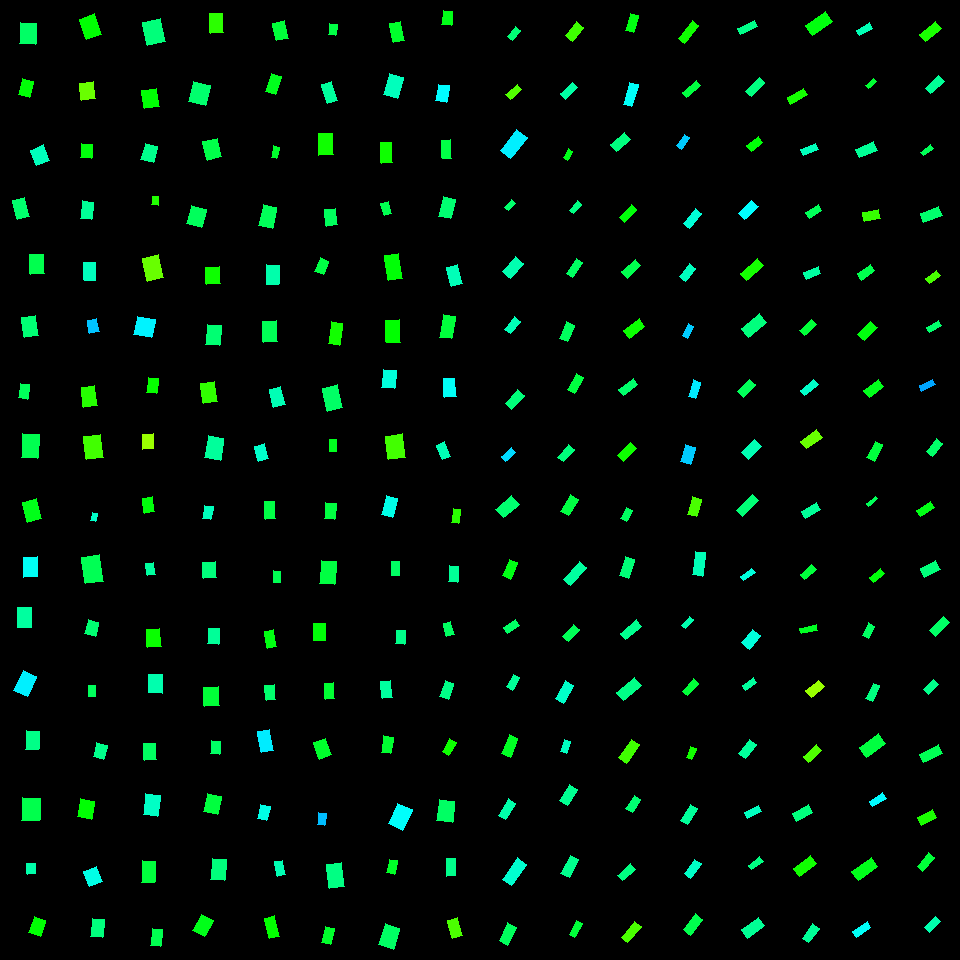

Source data for this figure (header and first rows):
, angleRotated, color, length, logWidthLengthRatio, x, y, centerX, centerY, width, lengthRotatedProjectX, widthRotatedProjectX, lengthRotatedProjectY, widthRotatedProjectY, vertexRightBottom, vertexRightTop, vertexLeftBottom, vertexLeftTop
0, 1.628, 0.3997, 21.57, -0.2931, 28.05, 33.55, 30, 30, 16.09, -1.232, 16.06, 21.53, -0.9191, (35, 44), (19, 43), (36, 23), (20, 22)
1, 1.807, 0.3374, 16.36, -0.3861, 25.93, 87.98, 30, 90, 11.12, -3.833, 10.81, 15.91, -2.606, (29, 97), (18, 94), (33, 81), (22, 78)
2, 1.185, 0.4568, 16.99, -0.187, 40.06, 155.4, 30, 150, 14.09, 6.398, 13.05, 15.74, 5.307, (49, 160), (36, 165), (43, 144), (30, 150)
3, 1.311, 0.4049, 19.27, -0.4488, 21.33, 208.3, 30, 210, 12.3, 4.954, 11.89, 18.62, 3.163, (29, 216), (17, 219), (24, 197), (12, 200)
4, 1.519, 0.3845, 19.8, -0.3619, 36.71, 264.3, 30, 270, 13.79, 1.02, 13.77, 19.78, 0.7101, (44, 273), (30, 274), (43, 254), (29, 254)
5, 1.447, 0.4093, 20.01, -0.3591, 29.9, 326.2, 30, 330, 13.97, 2.472, 13.86, 19.85, 1.726, (38, 335), (24, 337), (35, 315), (21, 317)
6, 1.721, 0.3927, 14.47, -0.399, 24, 391.1, 30, 390, 9.712, -2.17, 9.602, 14.31, -1.456, (27, 399), (18, 397), (29, 384), (20, 383)
7, 1.636, 0.3861, 24.36, -0.378, 30.32, 446.1, 30, 450, 16.69, -1.576, 16.65, 24.3, -1.08, (37, 458), (21, 457), (39, 434), (22, 433)
8, 1.31, 0.3499, 20.91, -0.3535, 31.99, 510.3, 30, 510, 14.68, 5.391, 14.19, 20.2, 3.786, (41, 518), (27, 522), (36, 498), (22, 502)
9, 1.553, 0.4944, 20.09, -0.349, 30.5, 567.1, 30, 570, 14.17, 0.3655, 14.17, 20.09, 0.2578, (37, 576), (23, 577), (37, 556), (23, 557)
10, 1.571, 0.4376, 19.21, -0.2781, 24.68, 617.5, 30, 630, 14.55, -0.00916, 14.55, 19.21, -0.006936, (31, 627), (17, 627), (31, 607), (17, 607)
11, 1.995, 0.5092, 21.98, -0.3972, 25.23, 683.8, 30, 690, 14.77, -9.044, 13.47, 20.03, -6.08, (27, 696), (13, 690), (36, 676), (23, 670)
12, 1.626, 0.4218, 18.18, -0.3535, 32.27, 740.4, 30, 750, 12.76, -1.011, 12.75, 18.15, -0.7098, (38, 749), (25, 749), (39, 731), (26, 730)
13, 1.614, 0.3833, 22.52, -0.2653, 31.1, 809.4, 30, 810, 17.27, -0.9805, 17.25, 22.5, -0.752, (39, 820), (21, 820), (40, 798), (22, 797)
14, 1.51, 0.4446, 10.45, -0.2097, 31.46, 868.8, 30, 870, 8.473, 0.6308, 8.457, 10.43, 0.5114, (35, 873), (27, 874), (35, 863), (26, 863)
15, 1.899, 0.3356, 16.55, -0.3352, 37.26, 926.6, 30, 930, 11.83, -5.327, 11.2, 15.67, -3.81, (40, 936), (28, 932), (45, 920), (34, 916)
16, 1.226, 0.3358, 21.48, -0.2725, 90.43, 26.78, 90, 30, 16.36, 7.261, 15.4, 20.22, 5.529, (101, 34), (86, 39), (94, 13), (79, 19)
17, 1.43, 0.2641, 17.27, -0.2089, 87.37, 90.89, 90, 90, 14.01, 2.42, 13.88, 17.1, 1.964, (95, 98), (81, 100), (93, 81), (79, 83)
18, 1.652, 0.3409, 13.83, -0.1868, 86.63, 151.2, 90, 150, 11.47, -1.124, 11.43, 13.78, -0.9327, (91, 158), (80, 157), (92, 144), (81, 143)
19, 1.678, 0.4325, 17.75, -0.4902, 87.11, 210.3, 90, 210, 10.87, -1.907, 10.81, 17.65, -1.168, (91, 219), (80, 218), (93, 202), (82, 200)
20, 1.522, 0.4574, 17.72, -0.4515, 89.87, 271.5, 90, 270, 11.28, 0.8721, 11.27, 17.7, 0.5553, (95, 280), (84, 280), (95, 262), (83, 262)
21, 1.364, 0.5392, 13.62, -0.2996, 93.43, 325.7, 90, 330, 10.09, 2.793, 9.877, 13.33, 2.07, (99, 331), (89, 333), (96, 318), (87, 320)
22, 1.437, 0.3087, 19.98, -0.3769, 89.46, 396.3, 90, 390, 13.71, 2.67, 13.59, 19.81, 1.831, (97, 405), (83, 407), (94, 385), (81, 387)
23, 1.432, 0.2908, 23.35, -0.2807, 93.48, 447.2, 90, 450, 17.64, 3.233, 17.47, 23.13, 2.442, (103, 457), (86, 459), (100, 434), (83, 436)
24, 1.769, 0.4647, 8.294, -0.5111, 94, 517, 90, 510, 4.975, -1.631, 4.878, 8.132, -0.9783, (95, 521), (90, 520), (97, 513), (92, 512)
25, 1.418, 0.3885, 26.64, -0.4135, 92.43, 569.2, 90, 570, 17.62, 4.055, 17.41, 26.33, 2.682, (103, 581), (85, 583), (99, 554), (81, 557)
26, 1.791, 0.4074, 14.68, -0.3051, 91.7, 628, 90, 630, 10.82, -3.214, 10.56, 14.33, -2.369, (95, 636), (84, 633), (98, 622), (88, 619)
27, 1.567, 0.3938, 10.81, -0.3898, 91.73, 691.1, 90, 690, 7.318, 0.04471, 7.318, 10.81, 0.03028, (95, 696), (88, 696), (95, 685), (88, 685)
28, 1.831, 0.4248, 14.1, -0.2591, 100.2, 751.2, 90, 750, 10.88, -3.63, 10.52, 13.63, -2.802, (103, 759), (93, 756), (107, 745), (96, 742)
29, 1.765, 0.3357, 18.31, -0.2642, 86.09, 809, 90, 810, 14.06, -3.536, 13.8, 17.97, -2.715, (91, 819), (77, 816), (94, 801), (80, 798)
30, 1.205, 0.484, 16.61, -0.2074, 93.03, 876.4, 90, 870, 13.5, 5.945, 12.6, 15.51, 4.832, (102, 881), (89, 886), (96, 866), (83, 871)
31, 1.656, 0.4151, 17.8, -0.4055, 97.66, 927.7, 90, 930, 11.87, -1.509, 11.83, 17.74, -1.006, (102, 937), (90, 936), (104, 919), (92, 918)
32, 1.366, 0.4131, 23.76, -0.2886, 153.9, 32.14, 150, 30, 17.8, 4.836, 17.43, 23.26, 3.624, (165, 41), (147, 45), (160, 18), (142, 22)
33, 1.424, 0.3359, 18.22, -0.1984, 150.4, 98.72, 150, 90, 14.94, 2.661, 14.78, 18.02, 2.183, (159, 106), (144, 108), (156, 88), (141, 90)
34, 1.831, 0.4251, 16.54, -0.2231, 149.3, 152.8, 150, 150, 13.23, -4.253, 12.79, 15.99, -3.402, (153, 162), (140, 159), (157, 146), (145, 143)
35, 1.629, 0.3113, 8.475, -0.3167, 155.2, 200.8, 150, 210, 6.175, -0.4972, 6.164, 8.461, -0.3622, (158, 205), (151, 204), (158, 196), (152, 196)
36, 1.357, 0.2651, 23.41, -0.3327, 153.2, 267.8, 150, 270, 16.79, 4.971, 16.4, 22.88, 3.564, (163, 277), (147, 281), (158, 254), (142, 258)
37, 1.776, 0.5073, 18.44, -0.0007168, 144.6, 327.1, 150, 330, 18.43, -3.765, 18.04, 18.06, -3.763, (151, 337), (133, 334), (155, 319), (137, 316)
38, 1.717, 0.3288, 14.95, -0.3926, 152.3, 385.6, 150, 390, 10.1, -2.176, 9.991, 14.79, -1.47, (156, 393), (146, 392), (158, 378), (148, 377)
39, 1.535, 0.2321, 14.88, -0.2756, 148, 441.6, 150, 450, 11.3, 0.5293, 11.29, 14.87, 0.4018, (153, 448), (142, 449), (153, 433), (142, 434)
40, 1.416, 0.3409, 15.25, -0.3839, 148.4, 505.2, 150, 510, 10.39, 2.354, 10.26, 15.07, 1.604, (154, 511), (144, 513), (152, 496), (142, 498)
41, 1.42, 0.4379, 12.19, -0.4023, 150.8, 569, 150, 570, 8.152, 1.835, 8.059, 12.05, 1.227, (155, 574), (147, 575), (153, 562), (145, 563)
42, 1.495, 0.3269, 18.47, -0.2986, 153.8, 638, 150, 630, 13.7, 1.39, 13.66, 18.42, 1.031, (161, 646), (147, 647), (159, 628), (146, 629)
43, 1.612, 0.4476, 18.26, -0.2734, 155.5, 683.6, 150, 690, 13.89, -0.7449, 13.88, 18.25, -0.5667, (162, 693), (148, 692), (162, 674), (148, 674)
44, 1.518, 0.3973, 16.64, -0.3138, 150.2, 751.8, 150, 750, 12.15, 0.8754, 12.14, 16.61, 0.6396, (156, 759), (144, 760), (155, 743), (143, 743)
45, 1.689, 0.4624, 21.42, -0.3585, 151.7, 805.2, 150, 810, 14.97, -2.527, 14.86, 21.27, -1.765, (157, 816), (143, 814), (160, 795), (145, 793)
46, 1.605, 0.3736, 21.78, -0.496, 148.6, 871.8, 150, 870, 13.26, -0.7473, 13.26, 21.77, -0.4551, (154, 882), (141, 882), (155, 861), (142, 860)
47, 1.697, 0.3863, 17.4, -0.4757, 156.5, 937.5, 150, 930, 10.81, -2.19, 10.72, 17.26, -1.361, (160, 946), (150, 945), (162, 929), (152, 928)
48, 1.518, 0.3048, 19.75, -0.3988, 216.2, 23.22, 210, 30, 13.26, 1.047, 13.24, 19.72, 0.7027, (223, 32), (210, 33), (222, 13), (209, 13)
49, 1.785, 0.4048, 20.56, -0.1665, 199.4, 93.75, 210, 90, 17.41, -4.369, 17.01, 20.1, -3.699, (205, 105), (188, 101), (210, 85), (193, 81)
50, 1.348, 0.3816, 19.15, -0.2517, 212.3, 149.2, 210, 150, 14.89, 4.236, 14.52, 18.68, 3.294, (221, 156), (207, 160), (217, 138), (202, 141)
51, 1.828, 0.393, 18.63, -0.1651, 196.6, 216.2, 210, 210, 15.8, -4.738, 15.28, 18.02, -4.017, (201, 227), (186, 223), (206, 209), (191, 205)
52, 1.511, 0.3245, 17.31, -0.2043, 212.9, 275.5, 210, 270, 14.11, 1.028, 14.09, 17.28, 0.8383, (220, 283), (206, 284), (219, 266), (205, 267)
53, 1.649, 0.4085, 20.15, -0.3694, 213.5, 335, 210, 330, 13.93, -1.568, 13.89, 20.09, -1.084, (219, 345), (205, 344), (221, 325), (207, 324)
54, 1.42, 0.3018, 19.79, -0.2873, 209, 392.5, 210, 390, 14.85, 2.969, 14.68, 19.57, 2.227, (217, 401), (203, 403), (214, 381), (200, 383)
55, 1.737, 0.4351, 22.24, -0.3741, 214.3, 448.2, 210, 450, 15.3, -3.689, 15.09, 21.93, -2.538, (220, 460), (204, 457), (223, 438), (208, 435)
56, 1.746, 0.4566, 13.24, -0.4221, 207.7, 512.5, 210, 510, 8.682, -2.302, 8.549, 13.04, -1.51, (210, 519), (202, 518), (213, 506), (204, 505)
57, 1.495, 0.4146, 15.2, -0.156, 209.9, 570, 210, 570, 13, 1.156, 12.96, 15.15, 0.9886, (216, 577), (203, 578), (215, 561), (202, 562)
58, 1.631, 0.4329, 15.75, -0.3261, 213.7, 636.3, 210, 630, 11.37, -0.9503, 11.35, 15.72, -0.6858, (218, 644), (207, 643), (219, 628), (208, 628)
59, 1.514, 0.3699, 19.1, -0.1993, 211.5, 696.6, 210, 690, 15.65, 1.09, 15.63, 19.07, 0.8931, (219, 705), (204, 706), (218, 686), (203, 687)
... 196 more rows
